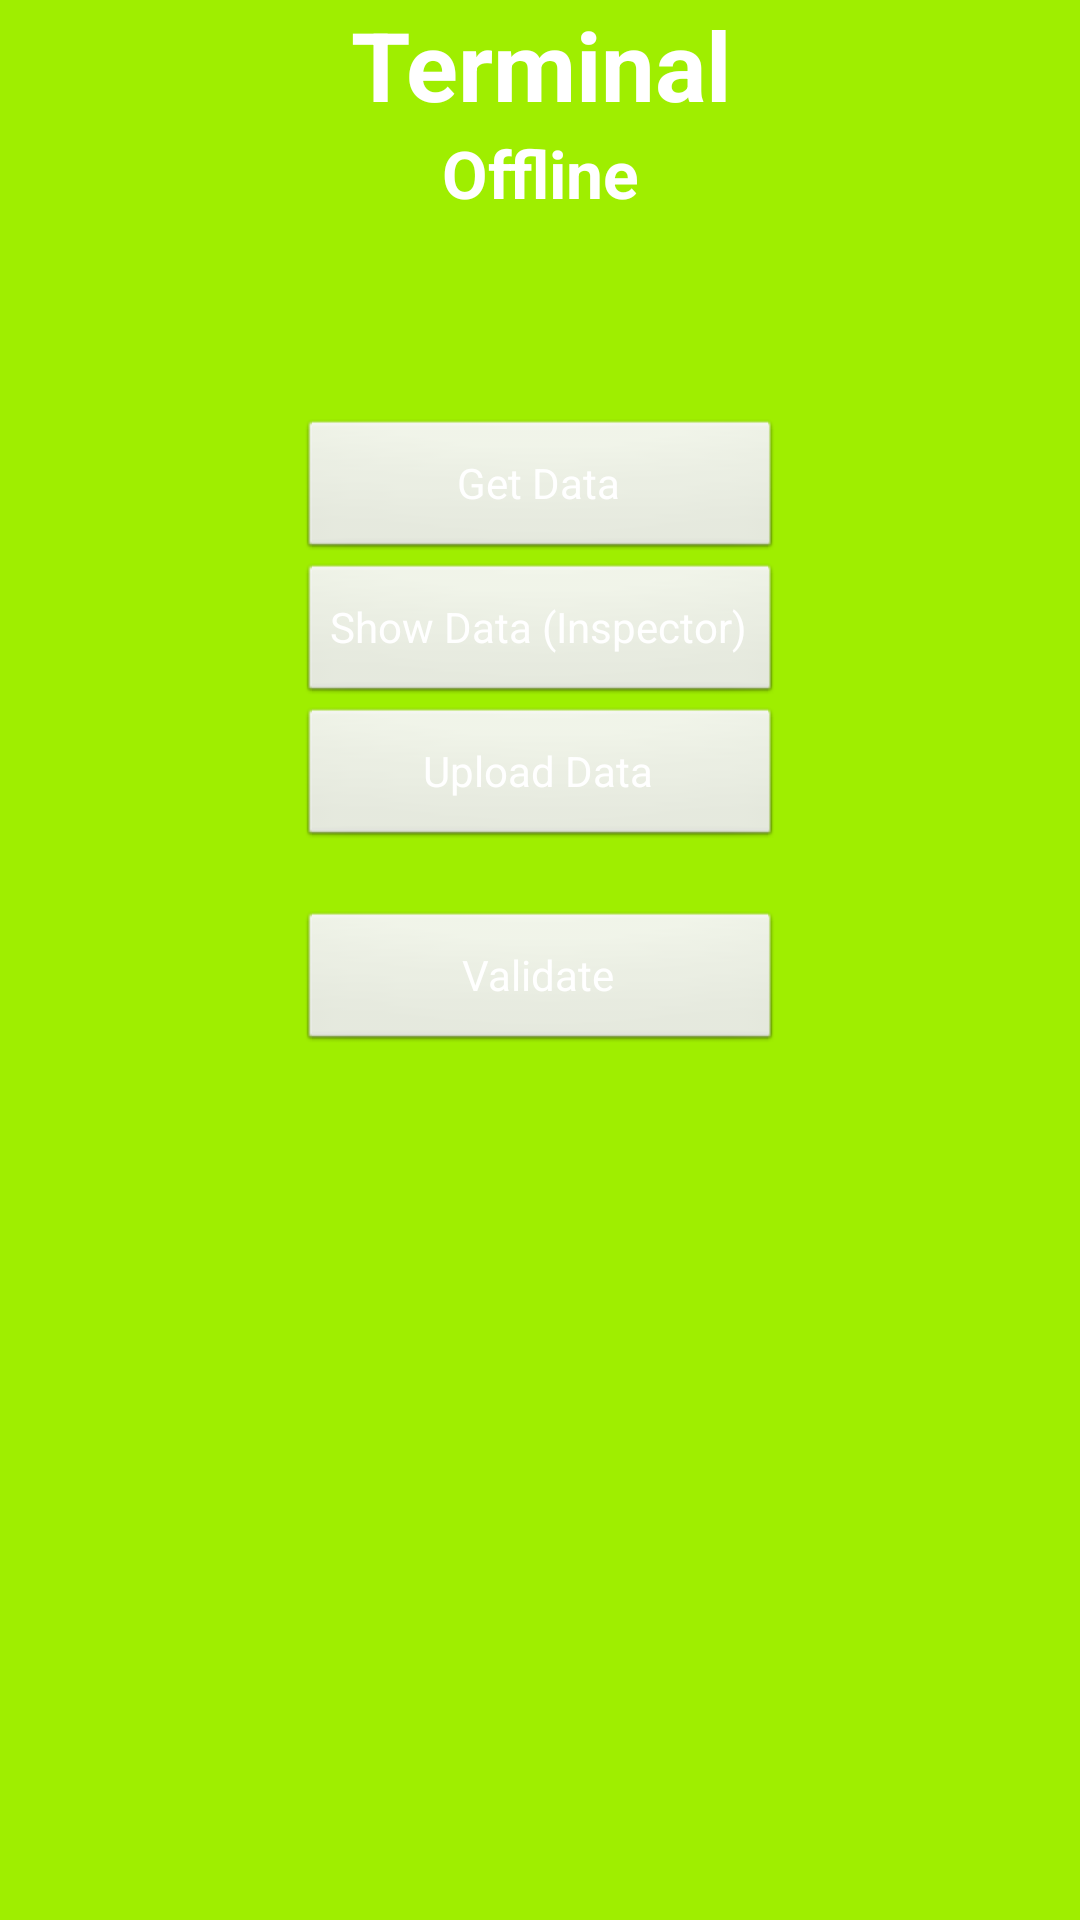

Android layout source for this screen:
<!-- AndroidManifest.xml: application theme AppTheme -->
<!-- res/layout/offlinemenu.xml -->
<ScrollView xmlns:android="http://schemas.android.com/apk/res/android"
	xmlns:tools="http://schemas.android.com/tools"
    android:id="@+id/scrollView1"
    android:layout_width="match_parent"
    android:layout_height="match_parent"
    android:background="@color/green"
	tools:context=".MainActivity" >
	
	<RelativeLayout android:layout_width="match_parent"
	    android:layout_height="match_parent"
	    android:paddingBottom="@dimen/activity_vertical_margin"
	    android:paddingLeft="@dimen/activity_horizontal_margin"
	    android:paddingRight="@dimen/activity_horizontal_margin"
	    android:paddingTop="@dimen/activity_vertical_margin"
	    tools:context=".MainActivity" >
	
	    <LinearLayout
	        android:layout_width="wrap_content"
	        android:layout_height="wrap_content"
	        android:layout_centerHorizontal="true"
	        android:orientation="vertical" >
	      
	        <TextView
	            android:id="@+id/textView1"
	            android:layout_width="match_parent"
	            android:layout_height="wrap_content"
	            android:layout_weight="1"
	            android:gravity="center"
	            android:text="Terminal"
	            android:textAppearance="?android:attr/textAppearanceLarge"
	            android:textColor="@color/white"
	            android:textSize="32dp"
	            android:textStyle="bold" />
	        
	         <TextView
	            android:id="@+id/TextView2"
	            android:layout_width="match_parent"
	            android:layout_height="wrap_content"
	            android:layout_weight="1"
	            android:text="Offline"
	            android:textColor="@color/white"
	            android:gravity="center"
	            android:textSize="22dp"
	            android:textStyle="bold" />

	        <TextView
	            android:id="@+id/BusIdLog"
	            android:layout_width="match_parent"
	            android:layout_height="wrap_content"
	            android:layout_weight="1"
	            android:text=""
	            android:textColor="@color/white"
	            android:gravity="center"
	            android:textSize="20dp"
	            android:textStyle="bold" />
	
	       <TableLayout
	            android:id="@+id/tableLayout1"
	            android:layout_width="fill_parent"
	            android:layout_height="fill_parent"
	            android:layout_marginTop="40dp" >
	
	            <TableRow
	                android:id="@+id/tableRow1"
	                android:layout_width="fill_parent"
	                android:layout_height="fill_parent">
	
	                <Button
	                    android:id="@+id/button1"
	                    android:layout_width="fill_parent"
	                    android:layout_height="wrap_content"
	                    android:text="Get Data"
	                    android:textColor="@color/white"
	                    android:layout_weight="1" />
	            </TableRow>
	            
	            <TableRow
	                android:id="@+id/tableRow1"
	                android:layout_width="fill_parent"
	                android:layout_height="fill_parent">
	
	                <Button
	                    android:id="@+id/button4"
	                    android:layout_width="fill_parent"
	                    android:layout_height="wrap_content"
	                    android:text="Show Data (Inspector)"
	                    android:textColor="@color/white"
	                    android:layout_weight="1" />
	            </TableRow>
	
	            <TableRow
	                android:id="@+id/tableRow2"
	               	android:layout_width="fill_parent"
	                android:layout_height="fill_parent"
	                android:layout_marginBottom="20dp" >
	
	                <Button
	                    android:id="@+id/button2"
	                    android:layout_width="fill_parent"
	                    android:layout_height="wrap_content"
	                    android:text="Upload Data"
	                    android:layout_weight="1"
	                    android:textColor="@color/white" />
	            </TableRow>
	            
	            <TableRow
	                android:id="@+id/tableRow2"
	               android:layout_width="fill_parent"
	                android:layout_height="fill_parent" >
	
	                <Button
	                    android:id="@+id/button3"
	                    android:layout_width="fill_parent"
	                    android:layout_height="wrap_content"
	                    android:text="Validate"
	                    android:layout_weight="1"
	                    android:textColor="@color/white" />
	            </TableRow>
	            
	           
	        </TableLayout>
		</LinearLayout>
	
	</RelativeLayout>
</ScrollView>
<!-- resources referenced by this layout -->
<resources>
  <color name="green">#9FEE00</color>
  <color name="white">#FFFFFF</color>
  <style name="AppTheme" parent="AppBaseTheme">
          
          <item name="numberPickerStyle">@style/NPWidget.Holo.Light.NumberPicker</item>
      </style>
  <style name="AppBaseTheme" parent="android:Theme.Light">
          
          <item name="numberPickerStyle">@style/NPWidget.Holo.Light.NumberPicker</item>
      </style>
</resources>
